Image classification data set "data" (zhu913104/transfer-learning on GitHub). Class labels (2): dingo, shiba inu.

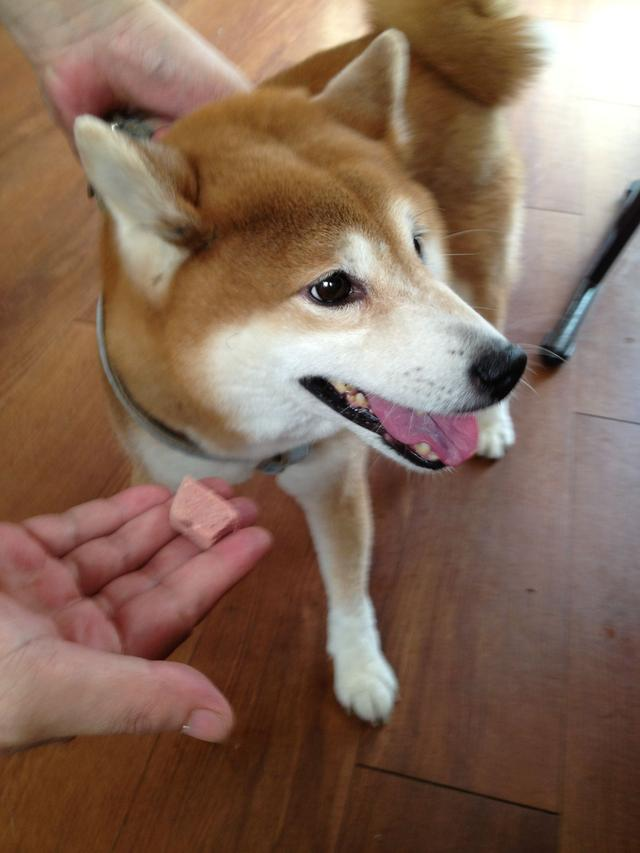
Label: shiba inu

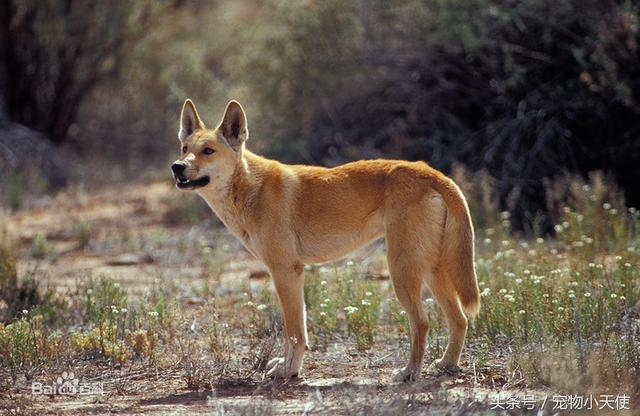
Label: dingo

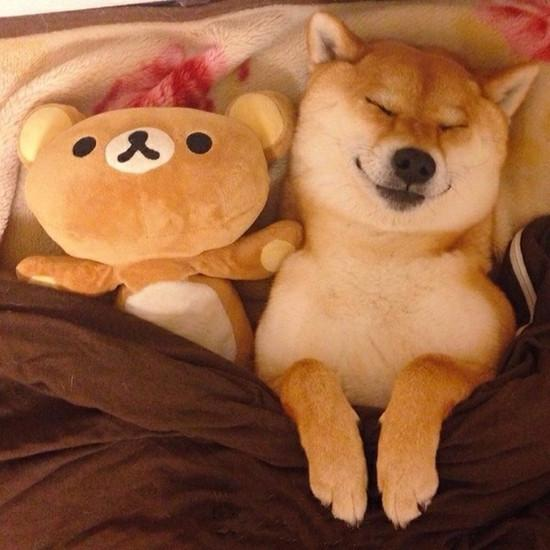
Label: shiba inu

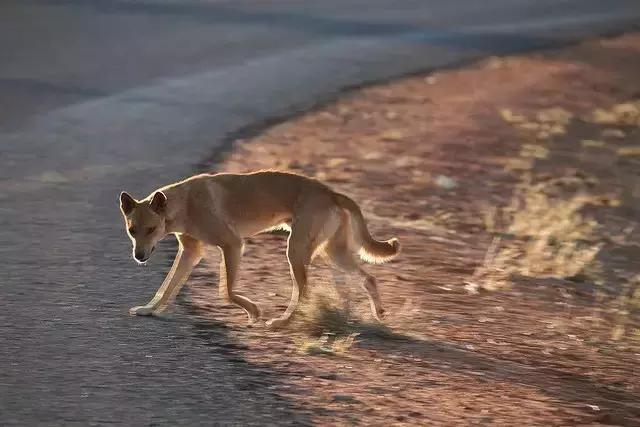
Label: dingo

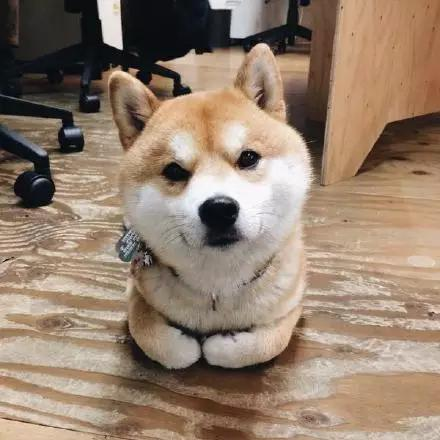
Label: shiba inu

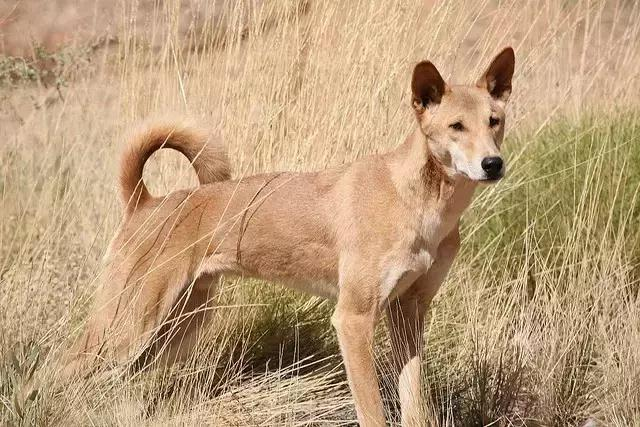
Label: dingo
